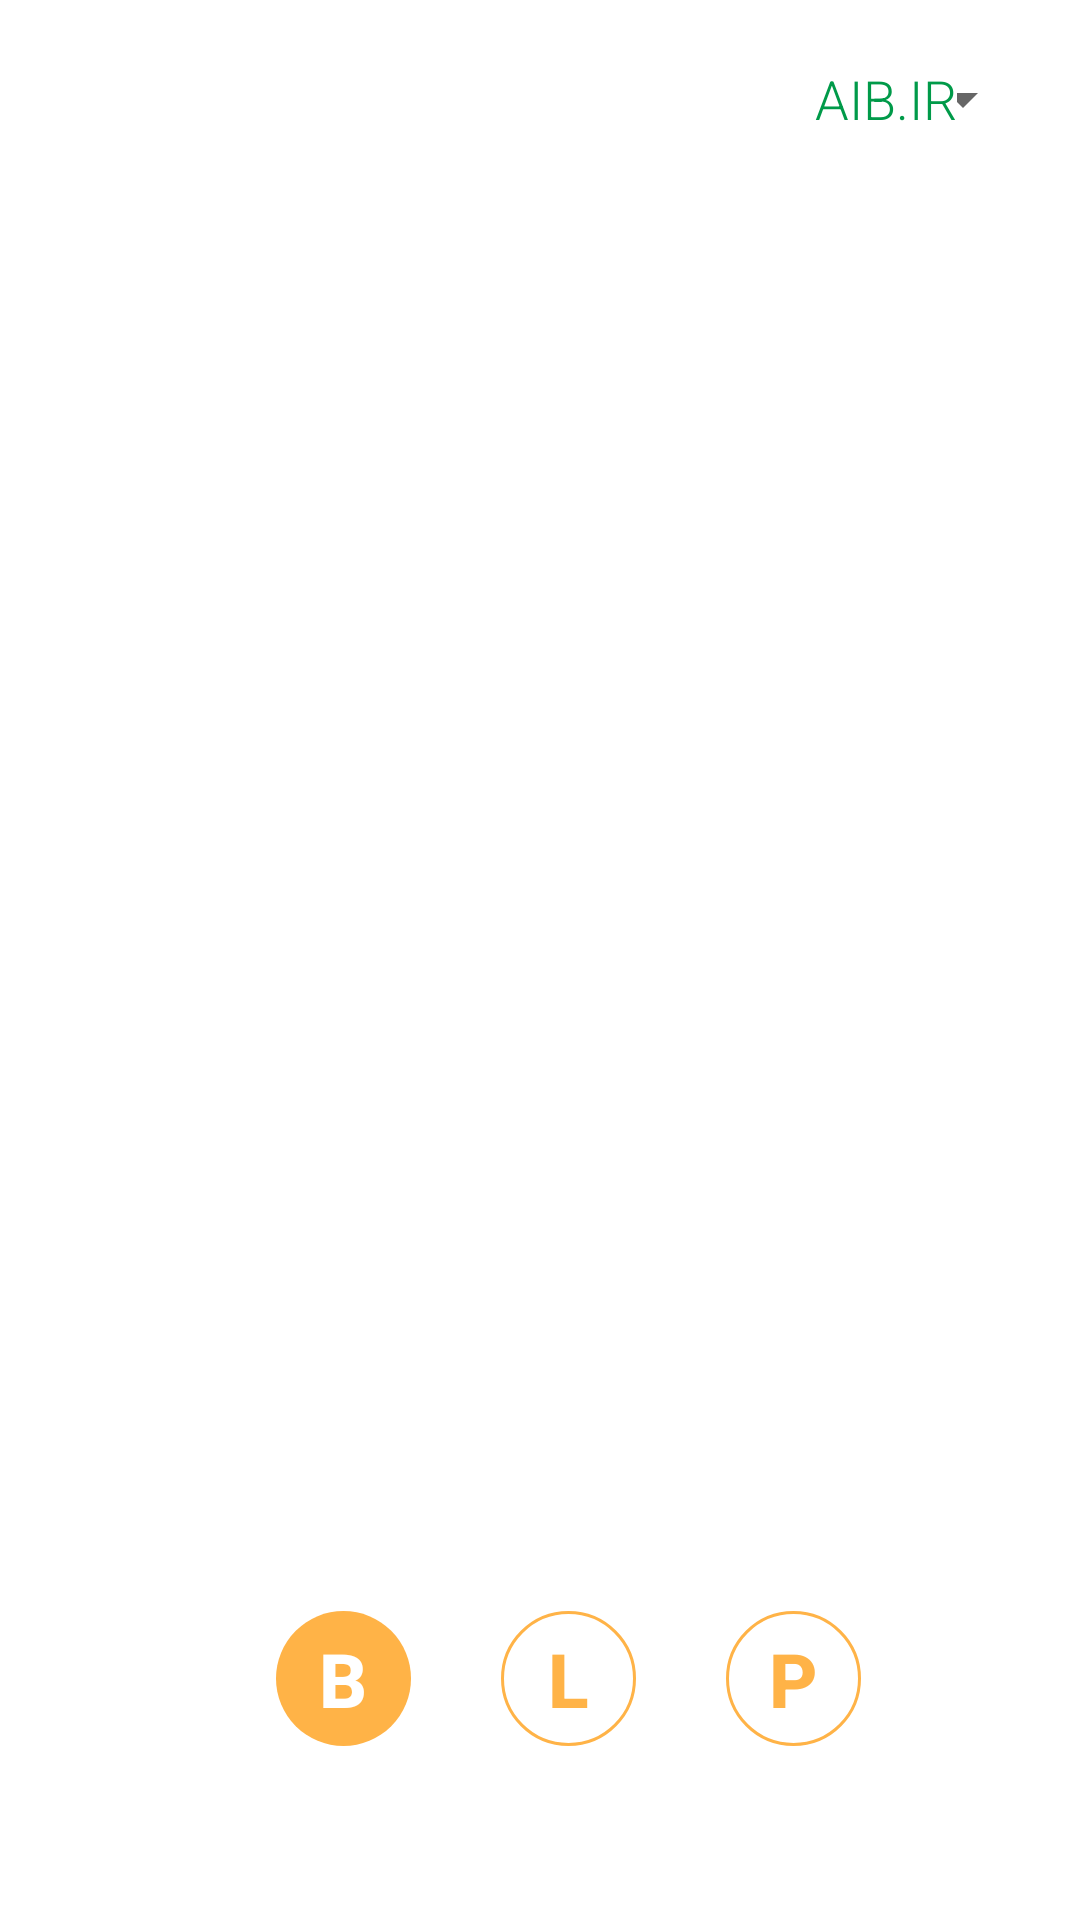

The Android layout XML behind this screen, and the referenced resources:
<!-- AndroidManifest.xml: application theme AppTheme -->
<!-- res/layout/chart.xml -->
<?xml version="1.0" encoding="utf-8"?>
<LinearLayout xmlns:android="http://schemas.android.com/apk/res/android"
    android:orientation="vertical" android:layout_width="match_parent"
    android:layout_height="match_parent">
    <LinearLayout
        android:id="@+id/ll_chart_ticker"
        android:layout_width="match_parent"
        android:layout_height="0dp"
        android:layout_weight ="0.10"
        android:layout_marginBottom="10dp"
        android:orientation="horizontal">
        <TextView
            android:id="@+id/chart_spinner_heading"
            android:layout_width="0dp"
            android:text="AIB.IR"
            android:textSize="18dp"
            android:fontFamily="sans-serif-light"
            android:textColor="@color/change_pos"
            android:gravity="center_vertical|right"
            android:layout_height="match_parent"
            android:layout_weight ="0.925"

          >
        </TextView>
        <Spinner
            android:id="@+id/chart_spinner"
            android:layout_width="0dp"
            android:layout_height="match_parent"
            android:layout_marginRight="15dp"
            android:layout_weight ="0.075"
            android:gravity="bottom"
            android:dropDownWidth="220dp"



        />

    </LinearLayout>


    <android.support.v4.view.ViewPager
        android:id="@+id/pager"
        android:layout_width="match_parent"
        android:layout_height="0dp"
        android:layout_weight="0.65">

    <FrameLayout
        android:id="@+id/graph_container"
        android:layout_width="match_parent"
        android:layout_height="match_parent"
        android:layout_weight="0.8"/>
    </android.support.v4.view.ViewPager>


    <LinearLayout
        android:layout_width="match_parent"
        android:layout_height="0dp"
        android:padding="30dp"
        android:layout_weight ="0.20"
        android:orientation="horizontal">



        <TextView
            android:id="@+id/tv_bar_chart"
            android:layout_width="45dp"
            android:layout_height="45dp"
            android:layout_marginRight="30dp"
            android:layout_marginLeft="62dp"
            android:background="@drawable/mycircle"
            android:text="B"
            android:textColor="@color/White"
            android:gravity="center"
            android:textSize="25dp"
            android:fontFamily="sans-serif-medium"
            android:textStyle="bold"
           />

        <TextView
            android:id="@+id/tv_line_chart"
            android:layout_height="45dp"
            android:layout_width="45dp"
            android:background="@drawable/mycircle_white_scale"
            android:text="L"
            android:fontFamily="sans-serif-medium"
            android:textStyle="bold"
            android:textColor="@color/app_orange"
            android:gravity="center"
            android:textSize="25dp"

            />

        <TextView
            android:id="@+id/tv_pie_chart"
            android:layout_width="45dp"
            android:layout_height="45dp"
            android:layout_marginLeft="30dp"
            android:background="@drawable/mycircle_white_scale"
            android:text="P"
            android:textColor="@color/app_orange"
            android:gravity="center"
            android:fontFamily="sans-serif-medium"
            android:textStyle="bold"
            android:textSize="25dp"
            />

        </LinearLayout>



</LinearLayout>
<!-- resources referenced by this layout -->
<resources>
  <color name="White">#FFFFFF</color>
  <color name="app_orange">#ffb347</color>
  <color name="change_pos">#009A49</color>
  <!-- drawable mycircle (drawable) -->
  <?xml version="1.0" encoding="utf-8"?>
  <shape xmlns:android="http://schemas.android.com/apk/res/android" >
  
      <solid android:color="@color/app_orange"/>
  
  
  
      <corners
          android:bottomLeftRadius="25dp"
          android:bottomRightRadius="25dp"
          android:topLeftRadius="25dp"
          android:topRightRadius="25dp" />
  
      <size
          android:height="45dp"
          android:width="45dp" />
  
  </shape>
  <!-- drawable mycircle_white_scale (drawable) -->
  <?xml version="1.0" encoding="utf-8"?>
  <shape xmlns:android="http://schemas.android.com/apk/res/android"
      android:innerRadius="0dp"
      android:shape="ring"
      android:thicknessRatio="2.0"
      android:useLevel="false" >
  
      <solid android:color="@color/White" />
  
      <size android:width="45dp"
          android:height="45dp"/>
  
      <stroke android:width="1dp"
          android:color="@color/app_orange"/>
  
  </shape>
  <style name="AppTheme" parent="Theme.AppCompat.Light">
      <item name="drawerArrowStyle">@style/DrawerArrowStyle</item>
      <item name="android:background">@color/White</item>
      <item name="android:colorPrimary">@color/White</item>
      <item name="actionBarStyle">@style/MyActionBar</item>
      
      <item name="android:colorPrimaryDark">@color/White</item>
      
      <item name="android:colorAccent">@color/app_orange</item>
      <item name="android:actionOverflowButtonStyle">@style/AppTheme.OverFlow</item>
      <item name="actionDropDownStyle">@style/SpinnerColor</item>
      <item name="android:actionDropDownStyle">@style/SpinnerColor</item>
  
  </style>
  <style name="DrawerArrowStyle" parent="Widget.AppCompat.DrawerArrowToggle">
      <item name="spinBars">true</item>
      <item name="color">@color/app_orange</item>
  </style>
  <style name="MyActionBar" parent="@style/Widget.AppCompat.ActionBar.Solid">
          <item name="titleTextStyle">@style/MyTitleTextStyle</item>
      </style>
  <style name="AppTheme.OverFlow">
       <item name="android:src">@drawable/actionbar_overflow</item>
  </style>
  <style name="SpinnerColor" parent="Base.Widget.AppCompat.Spinner">
          <item name="android:background">@drawable/ic_menu_more</item>
      </style>
  <style name="MyTitleTextStyle" parent="@style/TextAppearance.AppCompat.Widget.ActionBar.Title">
          <item name="android:textColor">@color/app_orange</item>
      </style>
  <!-- drawable actionbar_overflow: png bitmap (drawable-xhdpi, 566 bytes) -->
  <!-- drawable ic_menu_more: png bitmap (drawable-xhdpi, 2906 bytes) -->
</resources>
